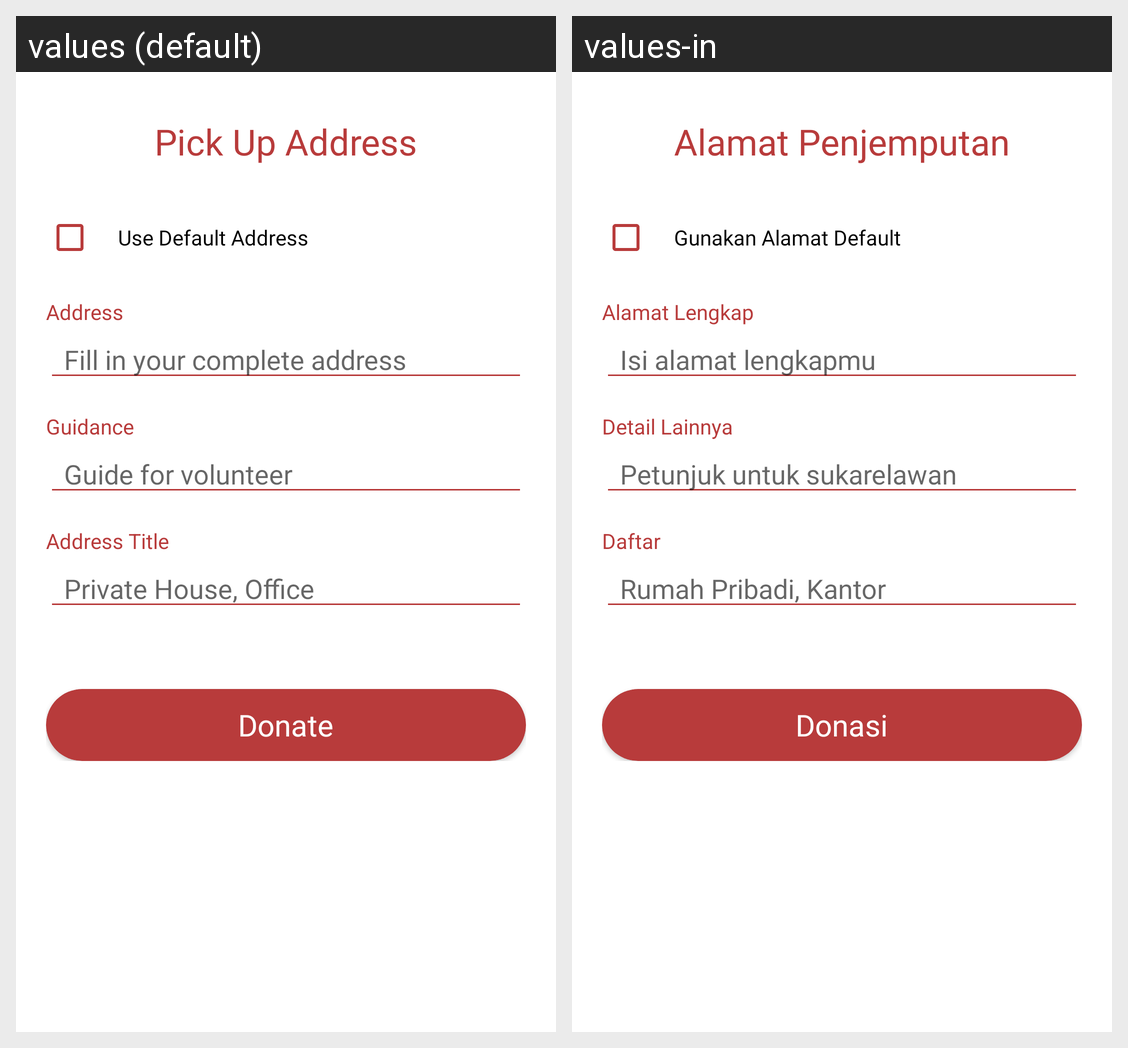

The same Android screen rendered under two of its app's locales, left to right. List the strings drawn on it with the default value and each locale's translation.
Android screen res/layout/activity_custom_adress.xml rendered under 2 locales, left to right: values (default), values-in. Device: Nexus 5 (rendered at 1080×1920; each locale shown at half size, 540×960, under a caption strip naming it); theme Theme.Turahan.NoActionBarAndStatusBar.
Strings drawn on this screen, with the default value and each locale's value (text and hints the layout hard-codes, and strings that could not be matched under every locale, appear in the picture but are not listed):

pickUpAddressCustomAddress
  values: Pick Up Address
  values-in: Alamat Penjemputan

defaultAddressCustomAddress
  values: Use Default Address
  values-in: Gunakan Alamat Default

addressCustomAddress
  values: Address
  values-in: Alamat Lengkap

completeAddressHintCustomAddress
  values: Fill in your complete address
  values-in: Isi alamat lengkapmu

detail_custom_address
  values: Guidance
  values-in: Detail Lainnya

guide_custom_address
  values: Guide for volunteer
  values-in: Petunjuk untuk sukarelawan

address_title_custom_address
  values: Address Title
  values-in: Daftar

address_title_description_custom_address
  values: Private House, Office
  values-in: Rumah Pribadi, Kantor

donateBtnCustomAddress
  values: Donate
  values-in: Donasi
